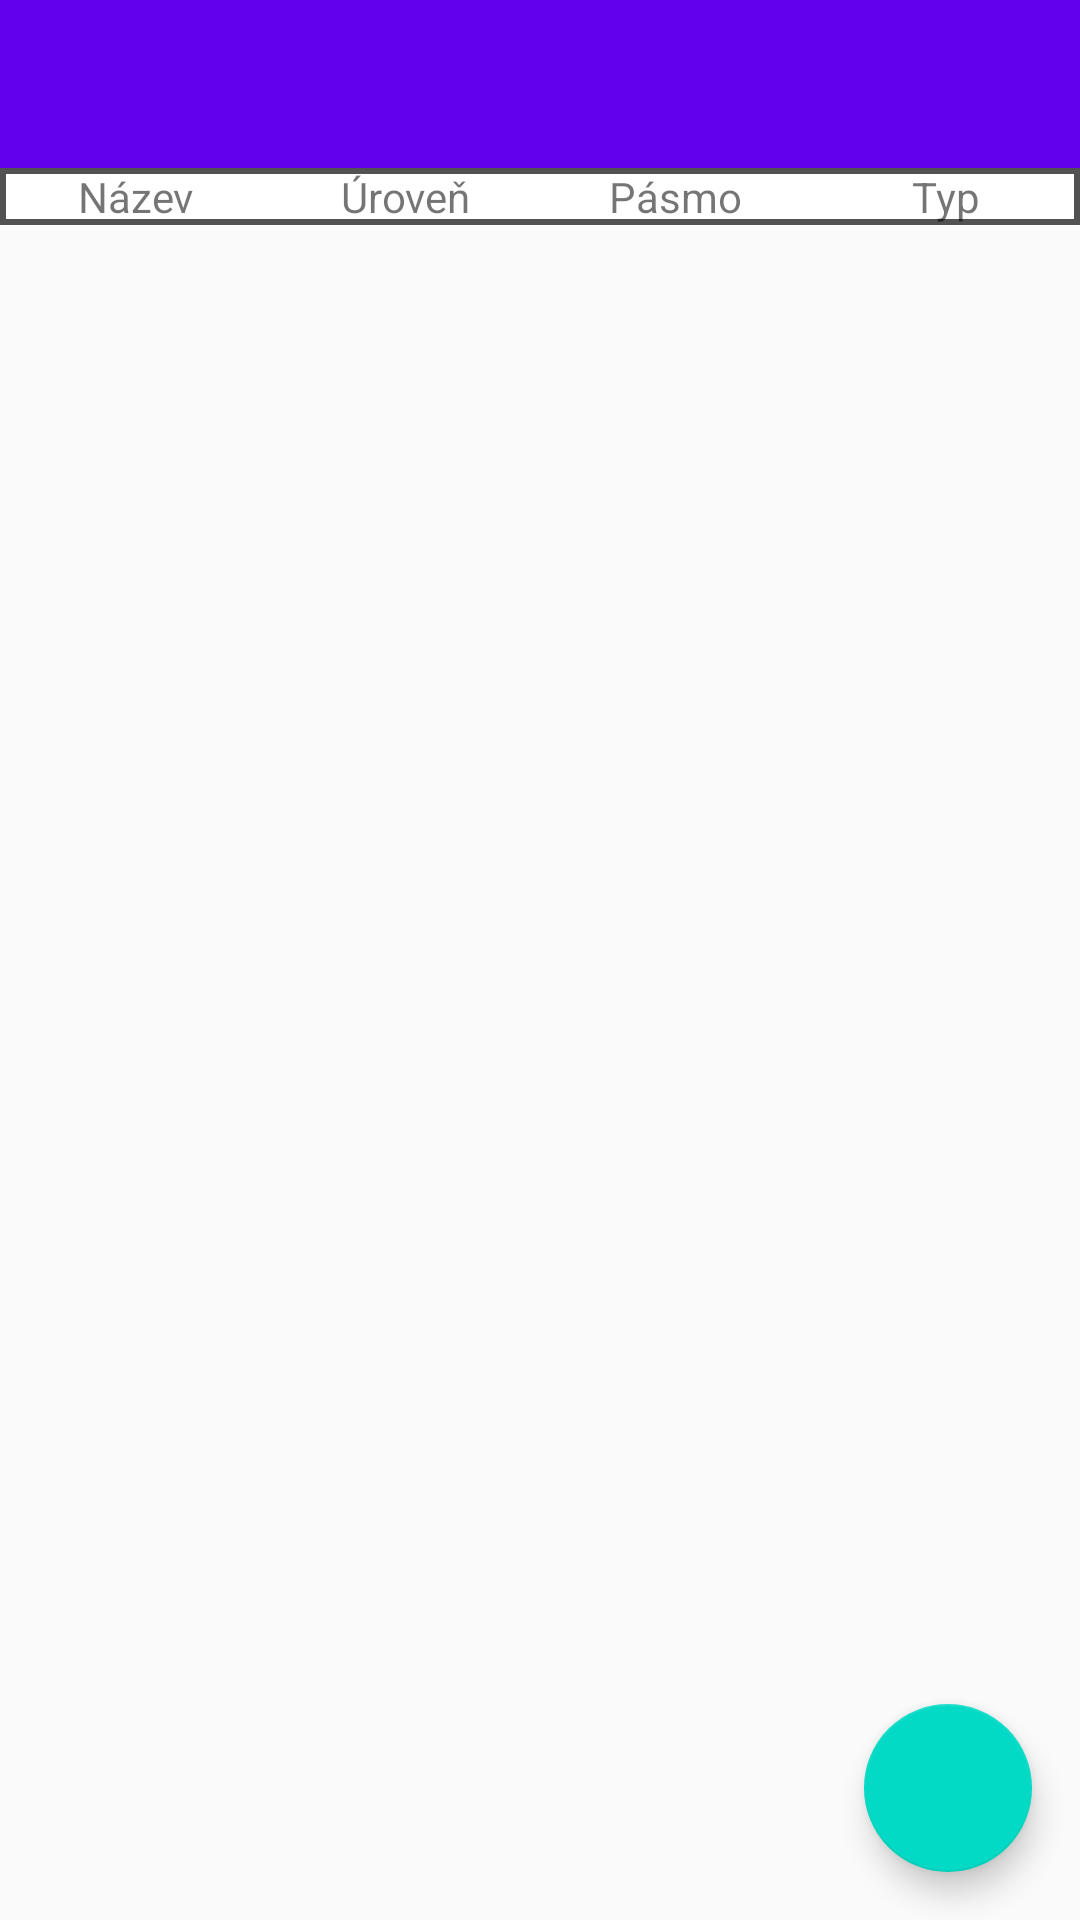

The Android layout XML behind this screen, and the referenced resources:
<!-- AndroidManifest.xml: application theme AppTheme -->
<!-- res/layout/activity_events_manager.xml -->
<?xml version="1.0" encoding="utf-8"?>
<androidx.constraintlayout.widget.ConstraintLayout xmlns:android="http://schemas.android.com/apk/res/android"
    xmlns:app="http://schemas.android.com/apk/res-auto"
    xmlns:tools="http://schemas.android.com/tools"
    android:layout_width="match_parent"
    android:layout_height="match_parent"
    tools:context=".event.EventsManagerActivity">

    <androidx.appcompat.widget.Toolbar
        android:id="@+id/toolbar"
        android:layout_width="match_parent"
        android:layout_height="wrap_content"
        android:background="?attr/colorPrimary"
        android:minHeight="?attr/actionBarSize"
        app:layout_constraintEnd_toEndOf="parent"
        app:layout_constraintStart_toStartOf="parent"
        app:layout_constraintTop_toTopOf="parent"
        app:titleTextColor="@android:color/white"></androidx.appcompat.widget.Toolbar>


    <com.google.android.material.floatingactionbutton.FloatingActionButton
        android:id="@+id/btn_event_add"
        android:layout_width="wrap_content"
        android:layout_height="wrap_content"
        android:layout_gravity="end|bottom"
        android:layout_margin="16dp"
        android:layout_marginEnd="32dp"
        android:layout_marginBottom="32dp"
        android:src="@drawable/ic_add"
        app:layout_constraintBottom_toBottomOf="parent"
        app:layout_constraintEnd_toEndOf="parent" />

    <LinearLayout
        android:id="@+id/linearLayout3"
        android:layout_width="match_parent"
        android:layout_height="wrap_content"
        android:background="@drawable/border_ui"
        android:orientation="horizontal"
        app:layout_constraintEnd_toEndOf="parent"
        app:layout_constraintStart_toStartOf="parent"
        app:layout_constraintTop_toBottomOf="@+id/toolbar">

        <TextView
            android:layout_width="0dp"
            android:layout_height="match_parent"
            android:layout_weight=".25"
            android:gravity="center"
            android:text="@string/title" />

        <TextView
            android:layout_width="0dp"
            android:layout_height="match_parent"
            android:layout_weight=".25"
            android:gravity="center"
            android:text="@string/level" />

        <TextView
            android:layout_width="0dp"
            android:layout_height="match_parent"
            android:layout_weight=".25"
            android:gravity="center"
            android:text="@string/band" />

        <TextView
            android:layout_width="0dp"
            android:layout_height="match_parent"
            android:layout_weight=".25"
            android:gravity="center"
            android:text="@string/type" />

    </LinearLayout>

    <ListView
        android:id="@+id/eventsListView"
        android:layout_width="0dp"
        android:layout_height="0dp"
        android:descendantFocusability="blocksDescendants"
        app:layout_constraintBottom_toBottomOf="parent"
        app:layout_constraintEnd_toEndOf="parent"
        app:layout_constraintStart_toStartOf="parent"
        app:layout_constraintTop_toBottomOf="@+id/linearLayout3" >

    </ListView>
</androidx.constraintlayout.widget.ConstraintLayout>
<!-- resources referenced by this layout -->
<resources>
  <!-- drawable border_ui (drawable) -->
  <?xml version="1.0" encoding="utf-8"?>
  <shape xmlns:android="http://schemas.android.com/apk/res/android" android:shape="rectangle" >
      
      
      
      <solid android:color="#FFF" />
      <stroke android:width="2dip" android:color="@color/colorOutline" />
  </shape>
  <string name="band">Pásmo</string>
  <string name="level">Úroveň</string>
  <string name="title">Název</string>
  <string name="type">Typ</string>
  <style name="AppTheme" parent="Theme.AppCompat.Light.NoActionBar">
          
          <item name="colorPrimary">@color/colorPrimary</item>
          <item name="colorPrimaryDark">@color/colorPrimaryDark</item>
          <item name="colorAccent">@color/colorAccent</item>
          <item name="windowActionBar">false</item>
          <item name="android:actionMenuTextColor">@color/colorWhite</item>
      </style>
  <color name="colorOutline">#525252</color>
  <color name="colorPrimary">#6200EE</color>
  <color name="colorPrimaryDark">#3700B3</color>
  <color name="colorAccent">#03DAC5</color>
  <color name="colorWhite">#FFFFFF</color>
</resources>
